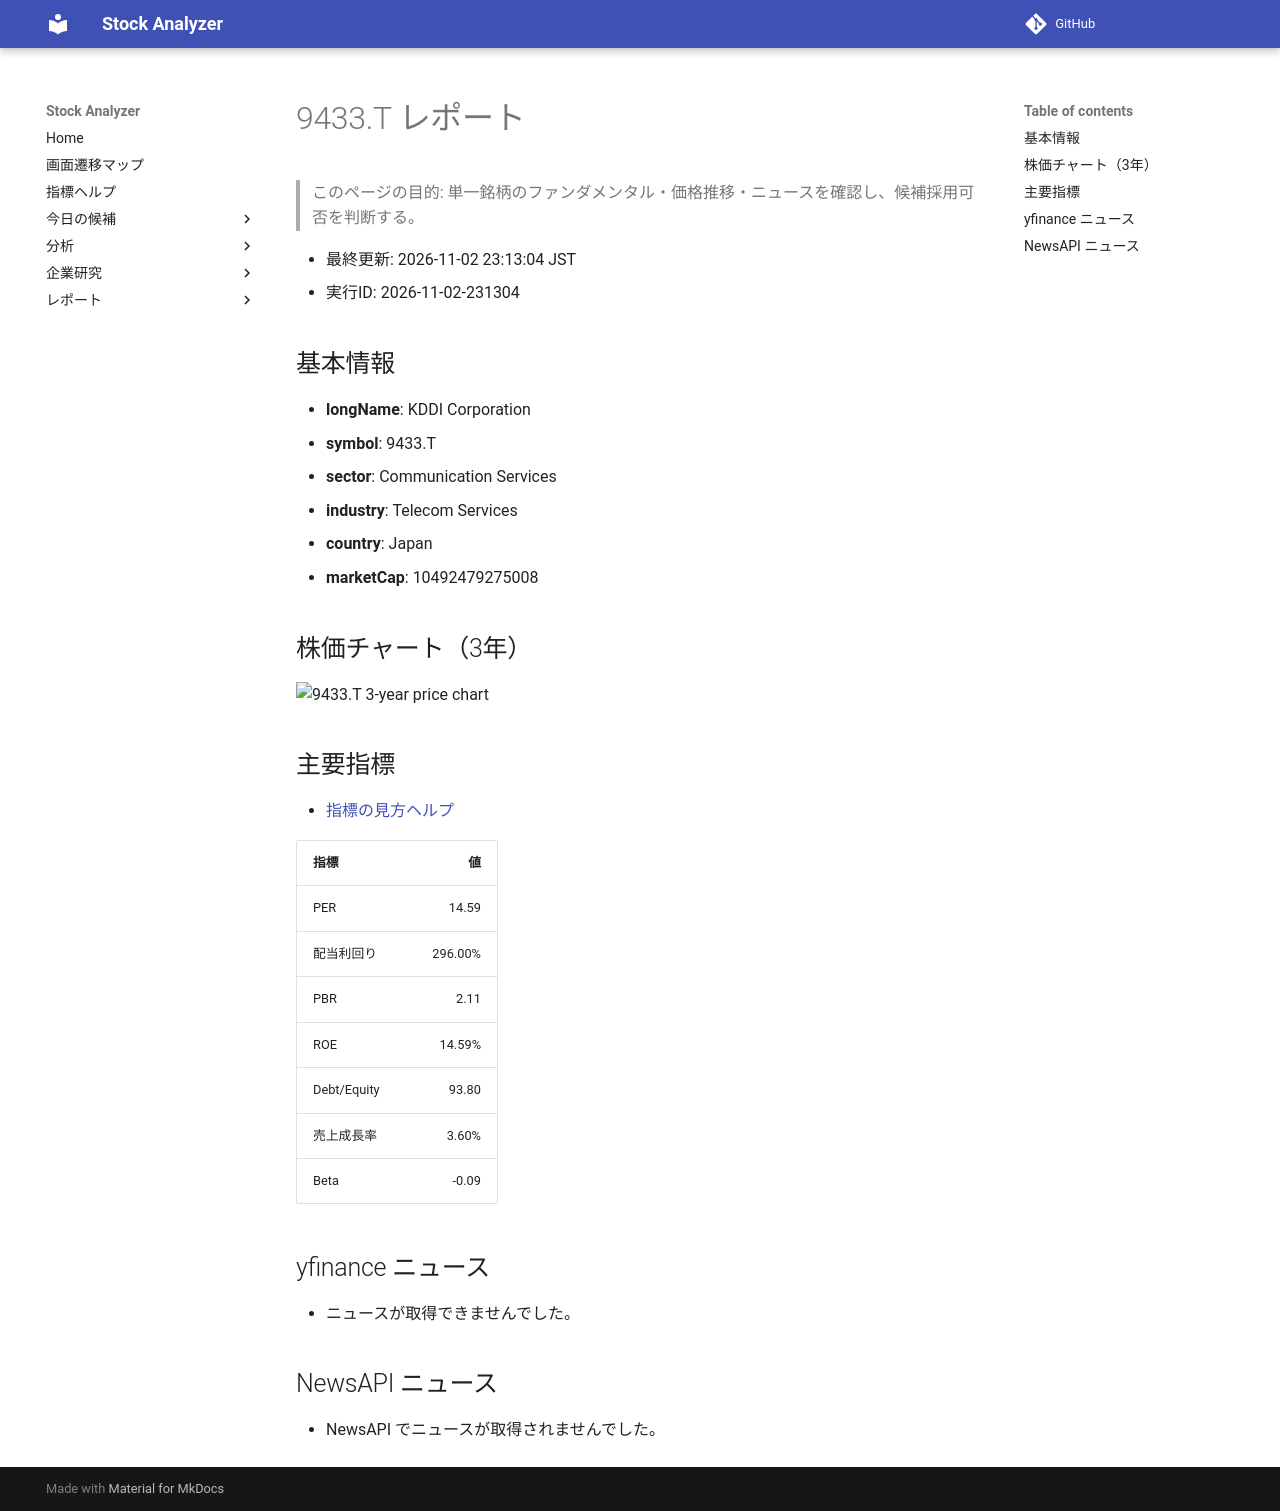

repository: Yumi-note/Making-APP · page: reports/2026-11-02/231304/9433_T/index.html · generator: mkdocs

# 9433.T レポート

> このページの目的: 単一銘柄のファンダメンタル・価格推移・ニュースを確認し、候補採用可否を判断する。

- 最終更新: 2026-11-02 23:13:04 JST
- 実行ID: 2026-11-02-231304

## 基本情報

- **longName**: KDDI Corporation
- **symbol**: 9433.T
- **sector**: Communication Services
- **industry**: Telecom Services
- **country**: Japan
- **marketCap**: 10492479275008

## 株価チャート（3年）

![9433.T 3-year price chart](9433_T_3y.png)

## 主要指標

- [指標の見方ヘルプ](../../../../indicators.md)

| 指標 | 値 |
|---|---:|
| PER | 14.59 |
| 配当利回り | 296.00% |
| PBR | 2.11 |
| ROE | 14.59% |
| Debt/Equity | 93.80 |
| 売上成長率 | 3.60% |
| Beta | -0.09 |

## yfinance ニュース

- ニュースが取得できませんでした。

## NewsAPI ニュース

- NewsAPI でニュースが取得されませんでした。
